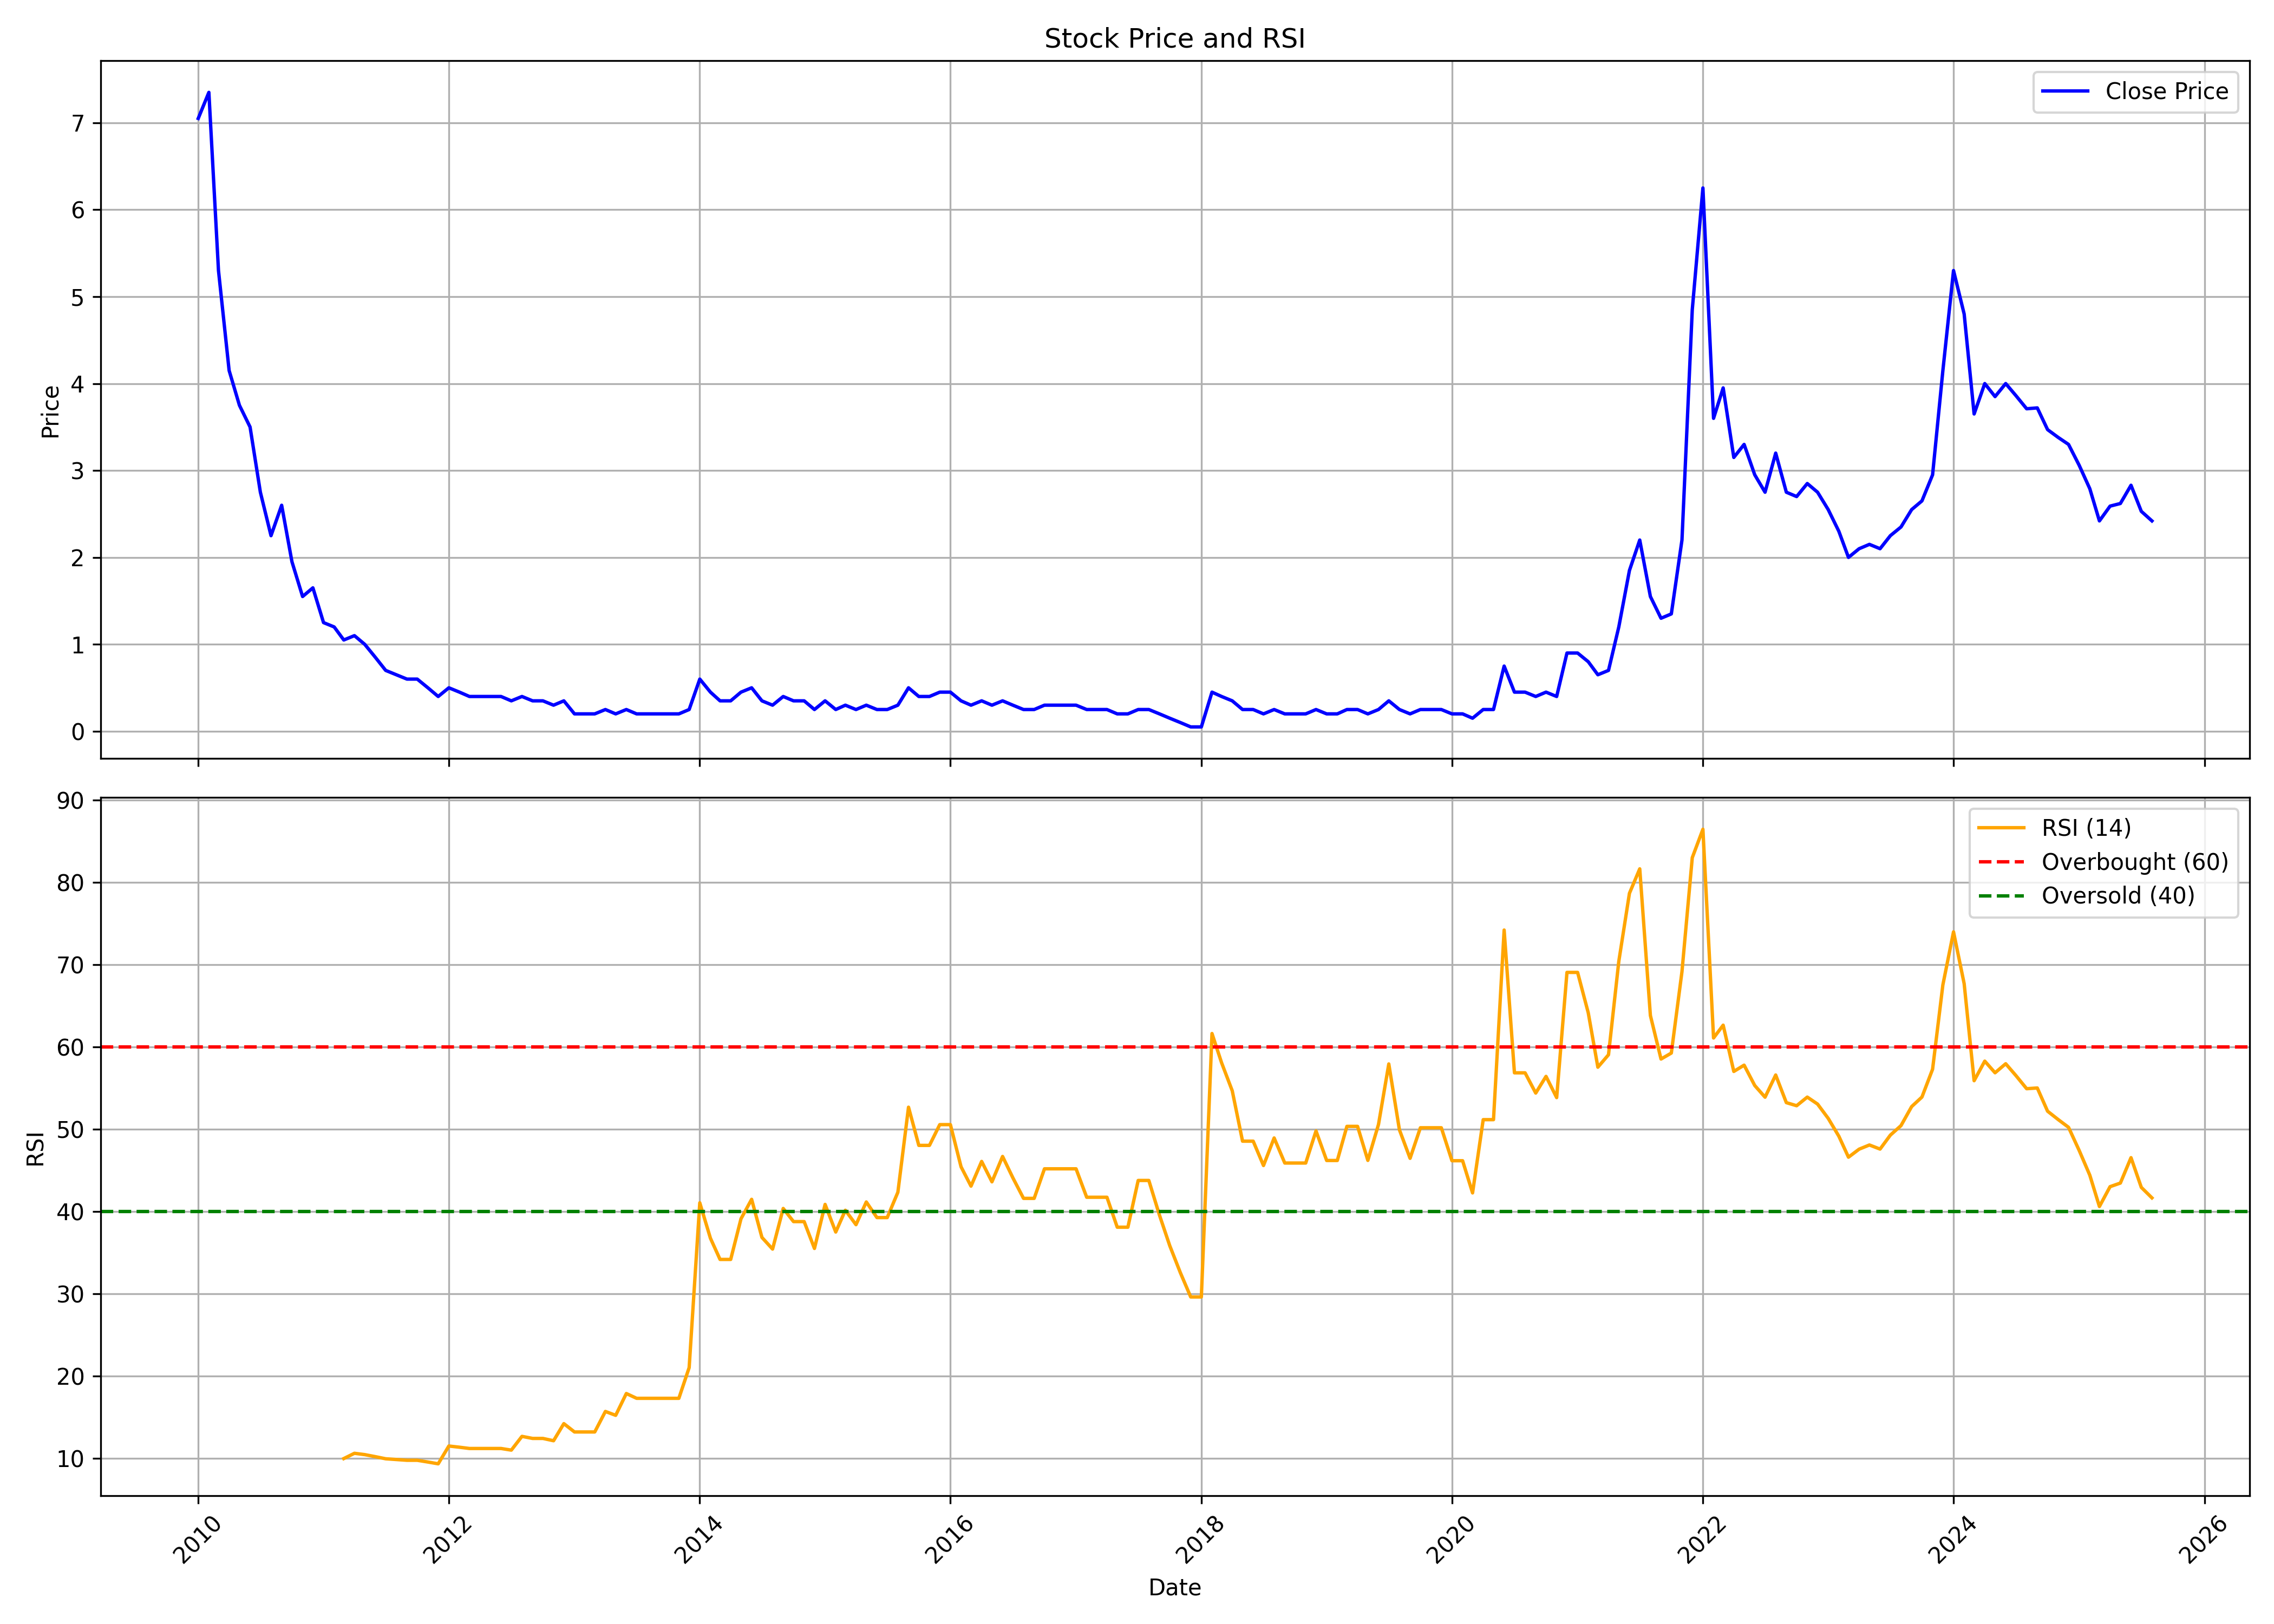

Source data for this figure (header and first rows):
, date, symbol, open, high, low, close, volume, rsi
0, 2010-01-01, FCSSOFT, 7.525, 8.85, 6.3, 7.05, 337817422, 
1, 2010-02-01, FCSSOFT, 7.25, 7.4, 6.05, 7.35, 78985080, 
2, 2010-03-01, FCSSOFT, 7.35, 8.25, 5.25, 5.3, 73948090, 
3, 2010-04-01, FCSSOFT, 5.35, 6.7, 3.95, 4.15, 537301430, 
4, 2010-05-01, FCSSOFT, 4.2, 4.3, 3.45, 3.75, 113048660, 
5, 2010-06-01, FCSSOFT, 3.75, 4.7, 3.5, 3.5, 320640207, 
6, 2010-07-01, FCSSOFT, 3.55, 4.15, 2.7, 2.75, 511651873, 
7, 2010-08-01, FCSSOFT, 2.8, 3.5, 2.2, 2.25, 389667531, 
8, 2010-09-01, FCSSOFT, 2.3, 3.4, 2.2, 2.6, 254932366, 
9, 2010-10-01, FCSSOFT, 2.6, 3.0, 1.9, 1.95, 315602080, 
10, 2010-11-01, FCSSOFT, 2.0, 2.15, 1.1, 1.55, 227151618, 
11, 2010-12-01, FCSSOFT, 1.6, 1.75, 1.25, 1.65, 114559029, 
12, 2011-01-01, FCSSOFT, 1.7, 1.75, 1.15, 1.25, 75679255, 
13, 2011-02-01, FCSSOFT, 1.3, 1.4, 1.05, 1.2, 72477708, 
14, 2011-03-01, FCSSOFT, 1.2, 1.25, 1.0, 1.05, 44510141, 10
15, 2011-04-01, FCSSOFT, 1.05, 1.3, 1.0, 1.1, 45289371, 10.64
16, 2011-05-01, FCSSOFT, 1.1, 1.15, 0.95, 1.0, 40128587, 10.48
17, 2011-06-01, FCSSOFT, 1.05, 1.05, 0.7, 0.85, 43507472, 10.23
18, 2011-07-01, FCSSOFT, 0.85, 0.9, 0.7, 0.7, 26423769, 9.975
19, 2011-08-01, FCSSOFT, 0.75, 0.8, 0.5, 0.65, 43837395, 9.886
20, 2011-09-01, FCSSOFT, 0.65, 0.75, 0.55, 0.6, 20279828, 9.792
21, 2011-10-01, FCSSOFT, 0.6, 0.65, 0.5, 0.6, 19526133, 9.792
22, 2011-11-01, FCSSOFT, 0.55, 0.65, 0.45, 0.5, 21050699, 9.581
23, 2011-12-01, FCSSOFT, 0.5, 0.55, 0.4, 0.4, 15883432, 9.363
24, 2012-01-01, FCSSOFT, 0.4, 0.55, 0.4, 0.5, 11904832, 11.53
25, 2012-02-01, FCSSOFT, 0.5, 0.55, 0.45, 0.45, 20641569, 11.38
26, 2012-03-01, FCSSOFT, 0.5, 0.5, 0.35, 0.4, 12031769, 11.23
27, 2012-04-01, FCSSOFT, 0.4, 0.5, 0.35, 0.4, 10054949, 11.23
28, 2012-05-01, FCSSOFT, 0.4, 0.45, 0.35, 0.4, 8222807, 11.23
29, 2012-06-01, FCSSOFT, 0.4, 0.4, 0.35, 0.4, 17715653, 11.23
30, 2012-07-01, FCSSOFT, 0.4, 0.45, 0.35, 0.35, 13171322, 11.03
31, 2012-08-01, FCSSOFT, 0.35, 0.45, 0.35, 0.4, 11453078, 12.7
32, 2012-09-01, FCSSOFT, 0.4, 0.45, 0.35, 0.35, 13276887, 12.45
33, 2012-10-01, FCSSOFT, 0.35, 0.4, 0.35, 0.35, 11962043, 12.45
34, 2012-11-01, FCSSOFT, 0.4, 0.4, 0.3, 0.3, 8307780, 12.17
35, 2012-12-01, FCSSOFT, 0.3, 0.4, 0.3, 0.35, 8121490, 14.25
36, 2013-01-01, FCSSOFT, 0.35, 0.4, 0.2, 0.2, 40052423, 13.23
37, 2013-02-01, FCSSOFT, 0.25, 0.3, 0.15, 0.2, 17533477, 13.23
38, 2013-03-01, FCSSOFT, 0.25, 0.3, 0.2, 0.2, 7719068, 13.23
39, 2013-04-01, FCSSOFT, 0.2, 0.25, 0.2, 0.25, 4678741, 15.73
40, 2013-05-01, FCSSOFT, 0.25, 0.25, 0.2, 0.2, 5642919, 15.25
41, 2013-06-01, FCSSOFT, 0.2, 0.25, 0.2, 0.25, 4712285, 17.91
42, 2013-07-01, FCSSOFT, 0.2, 0.25, 0.15, 0.2, 4883009, 17.32
43, 2013-08-01, FCSSOFT, 0.15, 0.25, 0.15, 0.2, 6564395, 17.32
44, 2013-09-01, FCSSOFT, 0.2, 0.25, 0.2, 0.2, 4907075, 17.32
45, 2013-10-01, FCSSOFT, 0.25, 0.25, 0.15, 0.2, 5187932, 17.32
46, 2013-11-01, FCSSOFT, 0.2, 0.25, 0.2, 0.2, 4585943, 17.32
47, 2013-12-01, FCSSOFT, 0.2, 0.25, 0.2, 0.25, 5710914, 21.05
48, 2014-01-01, FCSSOFT, 0.25, 0.7, 0.2, 0.6, 55123144, 41.08
49, 2014-02-01, FCSSOFT, 0.6, 0.65, 0.3, 0.45, 14841374, 36.78
50, 2014-03-01, FCSSOFT, 0.5, 0.5, 0.3, 0.35, 8742534, 34.2
51, 2014-04-01, FCSSOFT, 0.35, 0.5, 0.35, 0.35, 7132000, 34.2
52, 2014-05-01, FCSSOFT, 0.35, 0.5, 0.35, 0.45, 10553635, 39.14
53, 2014-06-01, FCSSOFT, 0.5, 0.6, 0.4, 0.5, 23848225, 41.51
54, 2014-07-01, FCSSOFT, 0.5, 0.55, 0.35, 0.35, 7086535, 36.88
55, 2014-08-01, FCSSOFT, 0.35, 0.4, 0.3, 0.3, 6266503, 35.46
56, 2014-09-01, FCSSOFT, 0.35, 0.5, 0.3, 0.4, 16313605, 40.4
57, 2014-10-01, FCSSOFT, 0.4, 0.4, 0.35, 0.35, 4616891, 38.8
58, 2014-11-01, FCSSOFT, 0.4, 0.4, 0.3, 0.35, 6965456, 38.8
59, 2014-12-01, FCSSOFT, 0.35, 0.35, 0.25, 0.25, 8480494, 35.54
... 128 more rows
